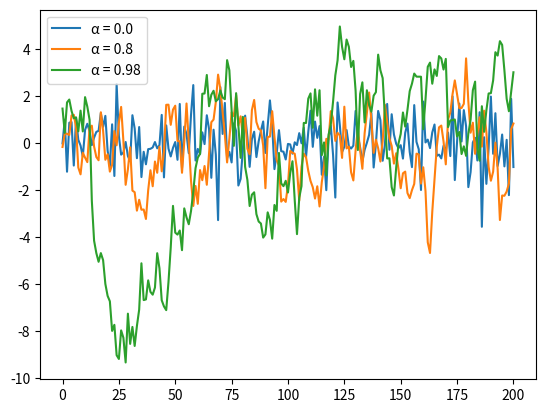

Python code for this plot:
import numpy as np
import matplotlib.pyplot as plt

def correlated_time_series(T, a):
    y = [a*np.random.randn()]
    for i in range (T):
        e = np.random.randn()
        y.append(e + a*y[i])
    return y

def time_series_array(T, A):
    for a in A:
        y = [a*np.random.randn()]
        for i in range (T):
            e = np.random.randn()
            y.append(e + a*y[i])
        plt.plot(y, label=f"α = {a}")
    plt.legend()
    plt.show()
    
A = [0.0, 0.8, 0.98]
time_series_array(200, A)